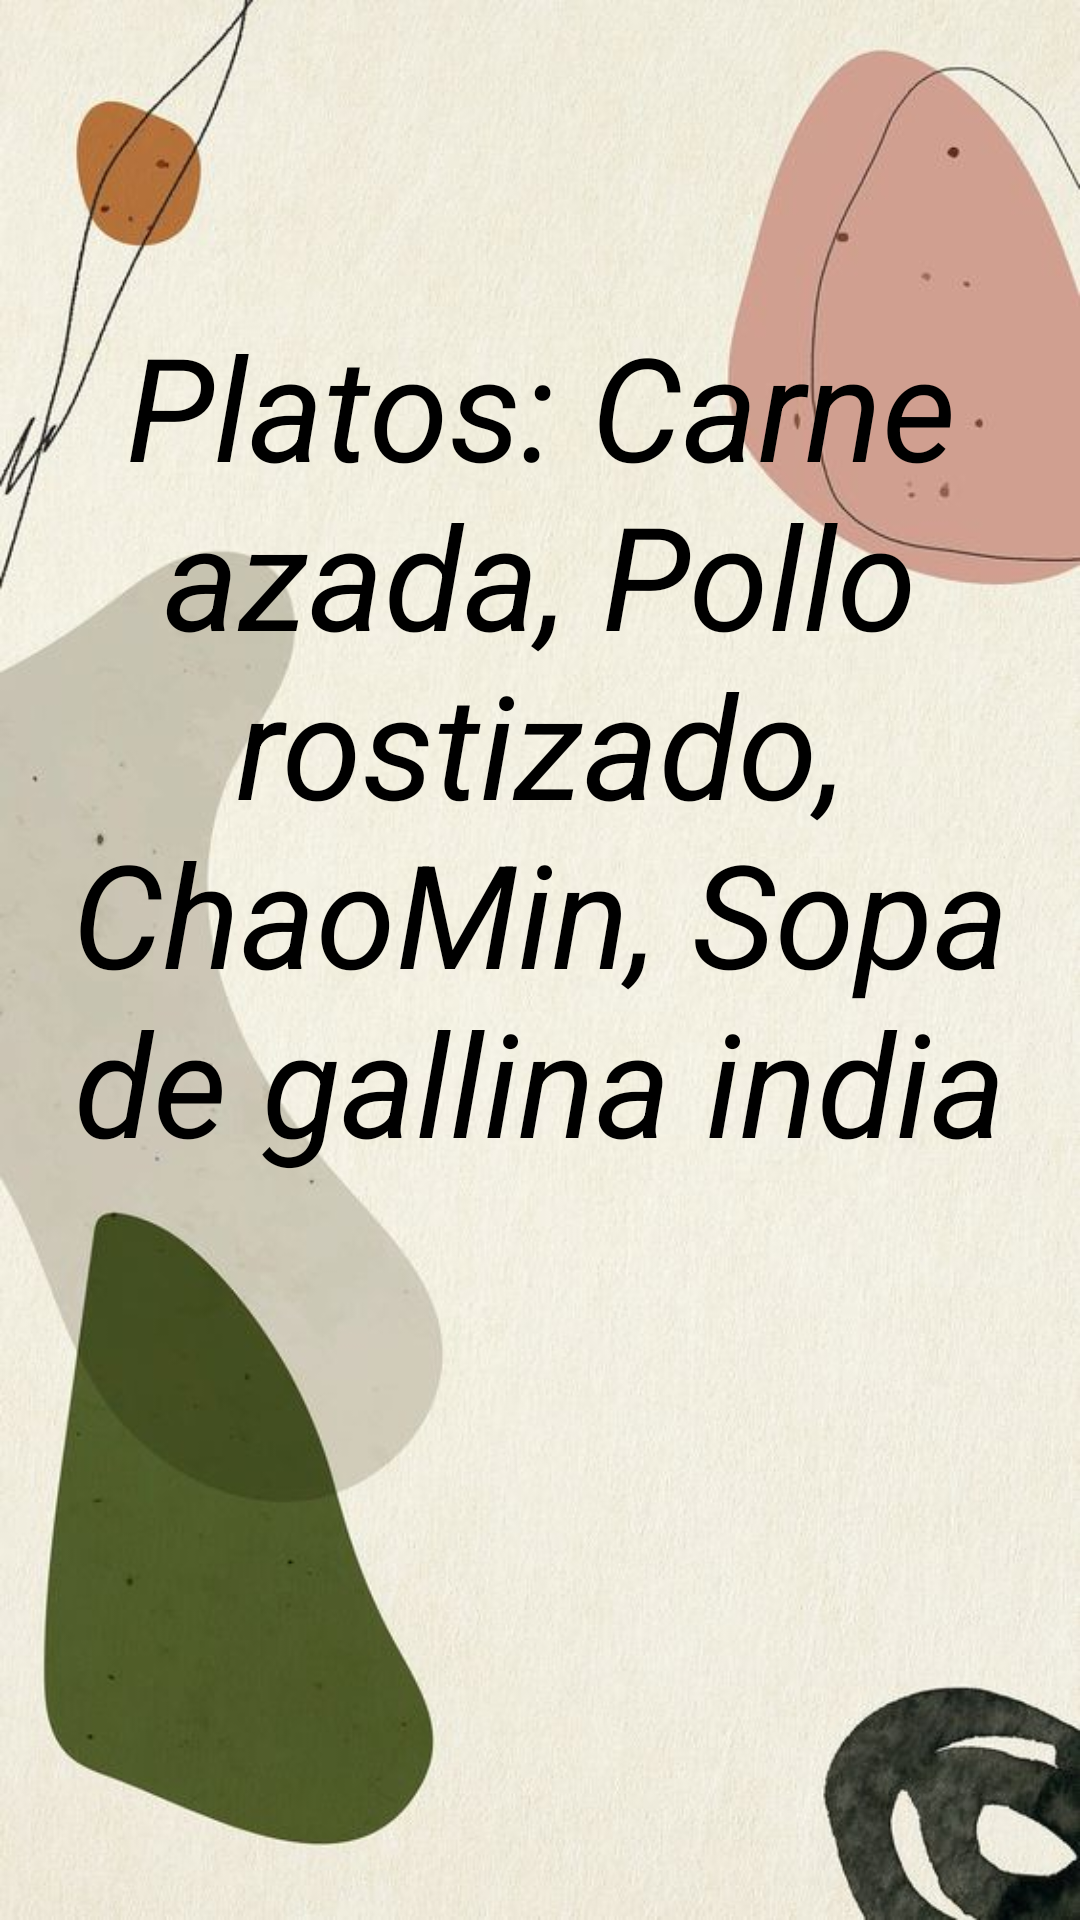

The Android layout XML behind this screen, and the referenced resources:
<!-- AndroidManifest.xml: application theme Theme.Parcial1Greupo4 -->
<!-- res/layout/fragment_menu.xml -->
<?xml version="1.0" encoding="utf-8"?>
<FrameLayout xmlns:android="http://schemas.android.com/apk/res/android"
    xmlns:tools="http://schemas.android.com/tools"
    android:layout_width="match_parent"
    android:layout_height="match_parent"
    android:background="@drawable/fondo2"
    tools:context=".Controles.Menu">

    
    <TextView
        android:id="@+id/tvMenu"
        android:layout_width="match_parent"
        android:layout_height="434dp"
        android:layout_gravity="center"
        android:text="@string/menuplatos"
        android:textAlignment="center"
        android:textColor="@color/black"
        android:textSize="48sp"
        android:textStyle="italic" />

</FrameLayout>
<!-- resources referenced by this layout -->
<resources>
  <color name="black">#FF000000</color>
  <!-- drawable fondo2: png bitmap (drawable-v24, 53015 bytes) -->
  <string name="menuplatos">Platos: Carne azada, Pollo rostizado, ChaoMin, Sopa de gallina india</string>
  <style name="Theme.Parcial1Greupo4" parent="Theme.AppCompat.Light.NoActionBar">
          
          <item name="colorPrimary">@color/purple_500</item>
          <item name="colorPrimaryVariant">@color/purple_700</item>
          <item name="colorOnPrimary">@color/white</item>
          
          <item name="colorSecondary">@color/teal_200</item>
          <item name="colorSecondaryVariant">@color/teal_700</item>
          <item name="colorOnSecondary">@color/black</item>
          
          <item name="android:statusBarColor" tools:targetApi="l">?attr/colorPrimaryVariant</item>
          
      </style>
  <color name="purple_500">#FF6200EE</color>
  <color name="purple_700">#FF3700B3</color>
  <color name="white">#FFFFFFFF</color>
  
      //colores creados por el equipo
  <color name="teal_200">#FF03DAC5</color>
  <color name="teal_700">#FF018786</color>
</resources>
